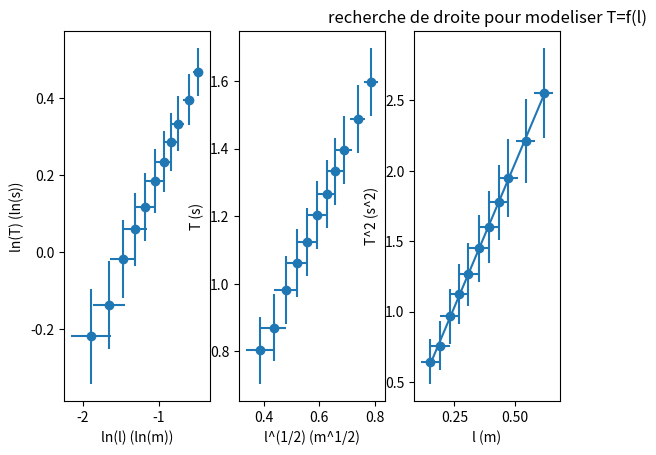

This figure's Python source:
from math import pi
import numpy as np
import matplotlib.pyplot as plt
# valeurs experimentales brutes

T20=np.array([31.95, 29.75, 27.93, 26.66, 25.31, 24.07, 22.49,
              21.22,19.65, 17.41, 16.06])

L0=np.array([0.620, 0.546, 0.474, 0.433, 0.394, 0.350, 0.308, 0.270,
             0.23, 0.190, 0.15])

card=len(T20)
uT=[0.10]*card
uL0=[0.04]*card

Tlog=[]
Llog=[]
T1=[]
L2=[]
T2=[]

uTlog=[]
uLlog=[]

uL2=[]
uT2=[]

for i in range(card):
    x=T20[i]/20
    y=uT[i]
    T1.append(x)
    #
    uT2.append(2.*x*y)
    T2.append(x*x)
    #
    uTlog.append(y/x)
    Tlog.append(np.log(x))
    #
    x=L0[i]
    y=uL0[i]
    uLlog.append(y/x)
    Llog.append(np.log(x))
    #
    x=np.sqrt(x)
    uL2.append(0.5*y/x)
    L2.append(x)

    
ax1=plt.subplot(1,3,1)
ax2=plt.subplot(1,3,2)
ax3=plt.subplot(1,3,3)

plt.title("recherche de droite pour modeliser T=f(l)")

ax1.scatter(Llog, Tlog)
ax1.errorbar(Llog, Tlog, uTlog, uLlog, fmt='none')
ax1.set_xlabel("ln(l) (ln(m))")
ax1.set_ylabel("ln(T) (ln(s))")


ax2.scatter(L2, T1)
ax2.errorbar(L2, T1, uT, uL2, fmt='none')
ax2.set_xlabel("l^(1/2) (m^1/2)")
ax2.set_ylabel("T (s)")

p = np.polyfit(L0,T2,1)
a=float(p[0])
b=float(p[1])
print(a,b, card)
print(4*pi*pi/9.81)

ax3.scatter(L0, T2)
ax3.plot(L0, a*L0+b)
ax3.errorbar(L0, T2, uT2, uL0, fmt='none')
ax3.set_xlabel("l (m)")
ax3.set_ylabel("T^2 (s^2)")


plt.show()
